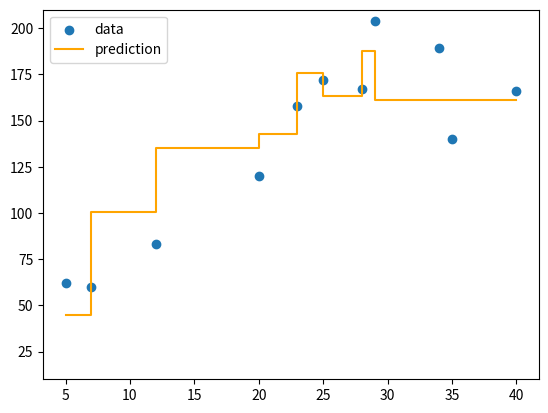

The script that saved this image:
import numpy as np
import matplotlib.pyplot as plt


class DecisionTree:
    def __init__(self, split_minimum=2, depth_maximum=100):
        # ノードを分割するために必要な最小サンプル数
        self.split_minimum = split_minimum
        # 木の最大深さ（大きくしすぎると過学習しやすくなる）
        self.depth_maximum = depth_maximum

    def tree_arrangement(self, inputs, node):
        """
        1 サンプルの入力値に対し，学習済み決定木から予測値を取り出す再帰関数。

        ・葉ノード（val が None でない）に到達したら，そのノードに格納された値を返す。
        ・内部ノードでは，しきい値 thrs と比較して，左の子ノード／右の子ノードへ降りていく。
        """
        if node.val is not None:
            # 葉ノード：格納してある回帰値を返す
            return node.val
        # しきい値以下なら左へ
        if inputs <= node.thrs:
            return self.tree_arrangement(inputs, node.left)
        # それ以外は右へ
        return self.tree_arrangement(inputs, node.right)

    def entropy(self, target):
        """
        target の経験分布に対するエントロピーを計算する。

        本来エントロピーは分類タスクでのクラス分布の不確実性を測る指標
            H(p) = - Σ p_k log2 p_k
        であり，ここでは連続値 target を「離散カテゴリ」とみなして，
        そのばらつき（不確実性）を擬似的に測っている。
        """
        # ユニーク値ごとの出現頻度をカウント
        _, hist = np.unique(target, return_counts=True)
        # 出現頻度を確率分布に正規化
        p = hist / len(target)
        # エントロピー H(p) = - Σ p log2 p
        return -np.sum(p * np.log2(p))

    def tree_growth(self, inputs, target, depth=0):
        """
        決定木を再帰的に成長させるメイン関数。

        ・現在のノードに属するサンプル (inputs, target) を最も良く 2 分割するしきい値を探索する。
        ・分割の良さは「情報利得（エントロピーの減少量）」で評価する。
        ・最大深さやサンプル数の制約を満たすと葉ノードを作り，target の平均値を予測値として持たせる。
        """
        # 現在のノードに含まれるサンプル数
        samples = inputs.shape[0]

        # 終了条件：最大深さを超えた，もしくはサンプル数が少なすぎる場合
        if depth >= self.depth_maximum or samples < self.split_minimum:
            # 回帰問題なので，このノードでは target の平均値を返すようにする
            return Tree_Node(val=np.mean(target))

        # 1 次元入力を前提に，取り得る全ての値をしきい値候補とする
        thresholds = np.unique(inputs)
        best_gain = -1

        # すべてのしきい値候補 th について情報利得を計算
        for th in thresholds:
            # 左ノード: x <= th, 右ノード: x > th
            idx_left = np.where(inputs <= th)
            idx_right = np.where(inputs > th)

            # どちらか一方にサンプルが無い場合は，実質的に分割できないので利得 0
            if len(idx_left[0]) == 0 or len(idx_right[0]) == 0:
                gain = 0
            else:
                # 親ノード（分割前）のエントロピー
                original_entropy = self.entropy(target)
                # 左右ノードのエントロピー
                e_left = self.entropy(target[idx_left])
                e_right = self.entropy(target[idx_right])
                # 左右ノードのサンプル数
                n_left, n_right = len(idx_left[0]), len(idx_right[0])
                # 分割後のエントロピー（重み付き平均）
                weighted_average_entropy = e_left * (n_left / samples) + e_right * (
                    n_right / samples
                )
                # 情報利得 = 分割前エントロピー − 分割後エントロピー
                gain = original_entropy - weighted_average_entropy

            # これまでで最も情報利得が大きい分割を保存
            if gain > best_gain:
                index_left = idx_left
                index_right = idx_right
                best_gain = gain
                threshhold_best = th

        # 情報利得が 0 の場合は，これ以上分割しても不確実性が減らないので葉ノードとする
        if best_gain == 0:
            return Tree_Node(val=np.mean(target))

        # 左右それぞれに対して再帰的に木を成長させる
        left_node = self.tree_growth(inputs[index_left], target[index_left], depth + 1)
        right_node = self.tree_growth(
            inputs[index_right], target[index_right], depth + 1
        )
        # 現在のノードは内部ノードとして，最良しきい値と子ノードへの参照を保持
        return Tree_Node(threshhold_best, left_node, right_node)

    def fit(self, inputs, target):
        """
        決定木の学習インターフェース。
        root_node を構築することで 1 本の回帰木を得る。
        """
        self.root_node = self.tree_growth(inputs, target)

    def predict(self, inputs):
        """
        学習済み決定木を用いて予測値を計算する。
        各入力値ごとに root から葉までたどり，葉ノードの val を返す。
        """
        return np.array(
            [self.tree_arrangement(input_, self.root_node) for input_ in inputs]
        )


class Tree_Node:
    """
    決定木の 1 つのノードを表すクラス。

    ・内部ノード: thrs に分割しきい値，left/right に子ノード，val は None
    ・葉ノード: val に予測値（回帰値）を格納し，thrs/left/right は None
    """

    def __init__(self, thrs=None, left=None, right=None, *, val=None):
        self.thrs = thrs
        self.left = left
        self.right = right
        self.val = val


class G_Boost:
    """
    Gradient Boosting（勾配ブースティング）による 1 次元回帰モデル。

    ・弱学習器として浅い決定木を順番に学習し，
      各ステップで「現在のモデルの残差（勾配）」を近似する木を追加していく。
    ・目的関数として二乗誤差
        L(F) = 1/2 Σ (y_i - F(x_i))^2
      を考えると，その F に関する負の勾配は (y_i - F(x_i)) となる。
      したがって，各ステップで残差 (y - Fm) を回帰する木を足していくことは，
      勾配降下法によって関数空間上で L(F) を最小化していることに対応する。
    """

    def __init__(self, t_numbers=5, depth_maximum=5, gamma=1, bagFraction=0.8):
        # 追加する決定木の本数（ブースト回数）
        self.t_numbers = t_numbers
        # 各決定木の最大深さ
        self.depth_maximum = depth_maximum
        # 学習率（shrinkage パラメータ）。ここでは勾配のスケール係数として使用
        self.gamma = gamma
        # 各ステップでデータの何割をサブサンプリングするか（<1であれば stochastic GB になる）
        self.bagFraction = bagFraction

    def fit(self, inputs, target):
        """
        勾配ブースティングの学習アルゴリズム。

        1. 初期モデル F0(x) を 1 本目の決定木で学習
        2. 残差（=二乗誤差に対する負勾配） g = γ (y - Fm) を計算
        3. g を目的値として新しい決定木を学習し，その出力を Fm に加算
        4. 新しい Fm に対して再び残差 g を計算し，これを繰り返す

        これにより，関数 Fm が段階的に真の関数に近づいていく。
        """
        self.use_trees = []

        # ---------- ステップ 1: 初期モデル F0(x) ----------
        # まず元のターゲット y に対して決定木を 1 本学習し，初期予測 F0(x) とする
        tree = DecisionTree(depth_maximum=self.depth_maximum)
        tree.fit(inputs, target)
        # 初期モデル F0(x) をデータ点上で計算
        F0 = tree.predict(inputs)
        # 二乗誤差の負勾配（残差）: g = γ (y - F0)
        # → 「まだ説明しきれていない分」を次の木で学習させる
        gradient = self.gamma * (target - F0)

        # アンサンブルに 1 本目の木を追加
        self.use_trees.append(tree)
        # 現在のモデル Fm を F0 で初期化
        Fm = F0

        # ---------- ステップ 2 以降: 残差を順次学習 ----------
        for _ in range(self.t_numbers - 1):
            # bagFraction < 1 の場合は subsampling による stochastic gradient boosting
            if self.bagFraction < 1.0:
                # 使用するサンプル数（全体の bagFraction 割）
                baggings = int(round(inputs.shape[0] * self.bagFraction))
                # ランダムに baggings 個のインデックスを取得（置換なし）
                idx = np.random.choice(range(inputs.shape[0]), baggings, replace=False)
                x = inputs[idx]
                # そのサンプルにおける残差（勾配）を目的値として使う
                y = gradient[idx]
            else:
                # サブサンプリングなしの場合は全データを使用
                x = inputs
                y = gradient

            # 残差 y を回帰する新しい決定木を学習
            tree = DecisionTree(depth_maximum=self.depth_maximum)
            tree.fit(x, y)

            # ---------- Fm の更新（式(34),(35) 相当） ----------
            # 新しい木の予測値を「勾配方向へのステップ」として加算
            # （gamma を木側に掛ける実装もあるが，ここでは前段で勾配に掛けている）
            Fm += tree.predict(inputs)

            # ---------- 新しい残差の計算（式(37) 相当） ----------
            # 更新後のモデル Fm に対する残差 g = γ (y - Fm)
            gradient = self.gamma * (target - Fm)

            # 学習済みの木をアンサンブルに追加
            self.use_trees.append(tree)

    def predict(self, inputs):
        """
        学習済みモデルによる予測。

        ・各ステップで学習した木 f_m(x) の出力をすべて足し合わせることで
          最終的な予測 F_M(x) を得る。
        """
        # すべての木の予測 f_m(x) を計算し，サンプルごとに和を取る
        predicts = [tree.predict(inputs) for tree in self.use_trees]
        return np.sum(predicts, axis=0)


def main():
    # -----------------------------
    # データ準備（単純な 1 次元回帰データ）
    # -----------------------------
    inputs = np.array([5.0, 7.0, 12.0, 20.0, 23.0, 25.0, 28.0, 29.0, 34.0, 35.0, 40.0])
    target = np.array(
        [62.0, 60.0, 83.0, 120.0, 158.0, 172.0, 167.0, 204.0, 189.0, 140.0, 166.0]
    )

    # 勾配ブースティングモデルの構築
    # t_numbers=5: 5 本の木を段階的に追加
    # depth_maximum=2: 各木の深さを 2 に制限し，弱学習器として使用
    plf = G_Boost(t_numbers=5, depth_maximum=2)

    # モデルの学習
    plf.fit(inputs, target)

    # 学習データ上での予測
    y_pred = plf.predict(inputs)
    print(y_pred)

    # 観測データと予測値の可視化
    plt.scatter(inputs, target, label="data")  # 実データ
    plt.step(
        inputs, y_pred, color="orange", label="prediction"
    )  # 勾配ブースティングの予測
    plt.ylim(10, 210)
    plt.legend()
    plt.show()


if __name__ == "__main__":
    main()
